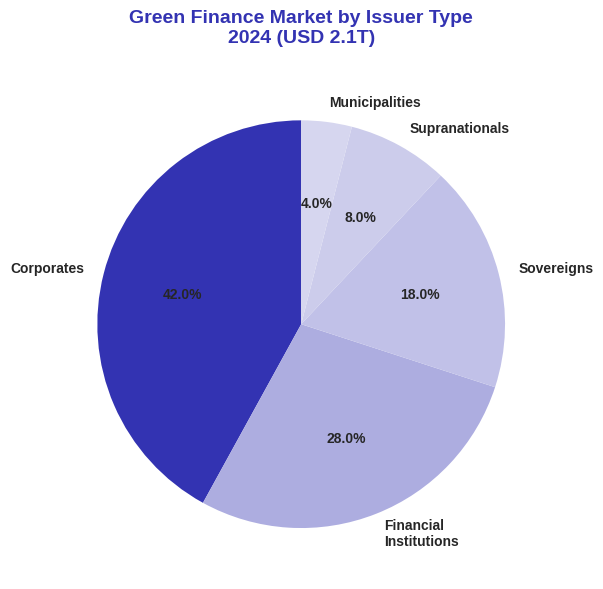

The script that saved this image:
import matplotlib.pyplot as plt

COLORS = {'primary': '#3333B2', 'secondary': '#ADADE0', 'light': '#C1C1E8',
          'lighter': '#CCCCEB', 'lightest': '#D6D6EF', 'neutral': '#7F7F7F'}

def generate_chart():
    try:
        plt.style.use('seaborn-v0_8')
        fig, ax = plt.subplots(figsize=(10, 6))

        labels = ['Corporates', 'Financial\nInstitutions', 'Sovereigns', 'Supranationals', 'Municipalities']
        sizes = [42, 28, 18, 8, 4]
        colors_list = [COLORS['primary'], COLORS['secondary'], COLORS['light'], COLORS['lighter'], COLORS['lightest']]

        wedges, texts, autotexts = ax.pie(sizes, labels=labels, autopct='%1.1f%%', startangle=90,
                                            colors=colors_list, textprops={'fontsize': 10, 'fontweight': 'bold'})

        ax.set_title('Green Finance Market by Issuer Type\n2024 (USD 2.1T)',
                     fontsize=14, fontweight='bold', fontfamily='sans-serif', color=COLORS['primary'], pad=20)

        fig.patch.set_facecolor('white')

        output_path = 'charts/week1/week1_chart4_issuers.pdf'
        plt.tight_layout()
        plt.savefig(output_path, format='pdf', dpi=300, bbox_inches='tight', facecolor='white', edgecolor='none')
        print(f"SUCCESS: Generated {output_path}")
        plt.close()
        return True
    except Exception as e:
        print(f"ERROR: {e}")
        return False

if __name__ == "__main__":
    exit(0 if generate_chart() else 1)
